Run: headless pygame with SDL's dummy video driver; simulated clock (each Clock.tick advances the game by its frame time, no real sleeping); random seed 0; keys injected as events and as key.get_pressed() state; mouse plan: one left click at the window centre at the start of phase 2, then a move to the lower-right quarter at the start of phase 3.
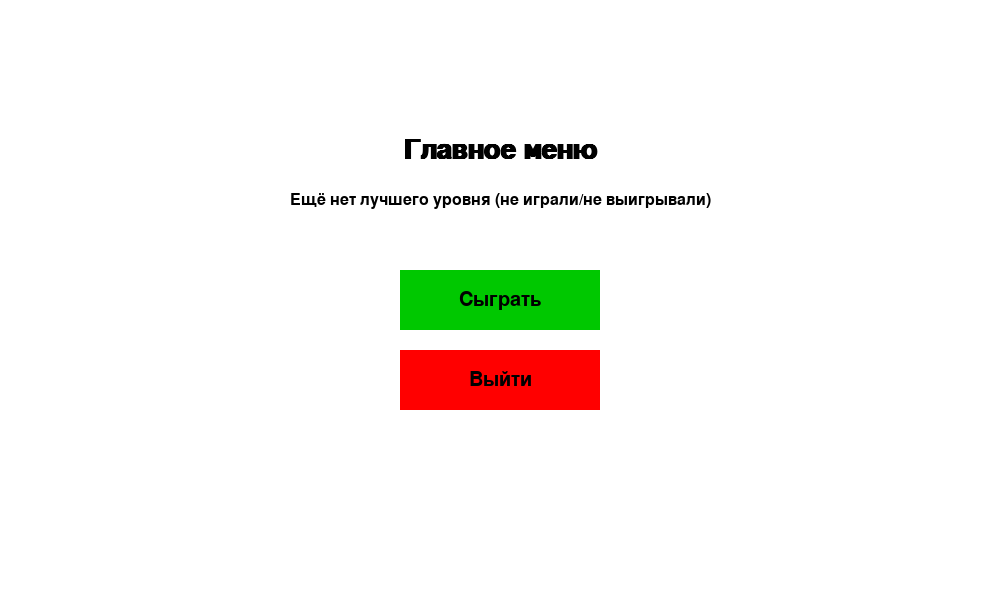
Frame 1 of 4 · flips 1–60 · no input
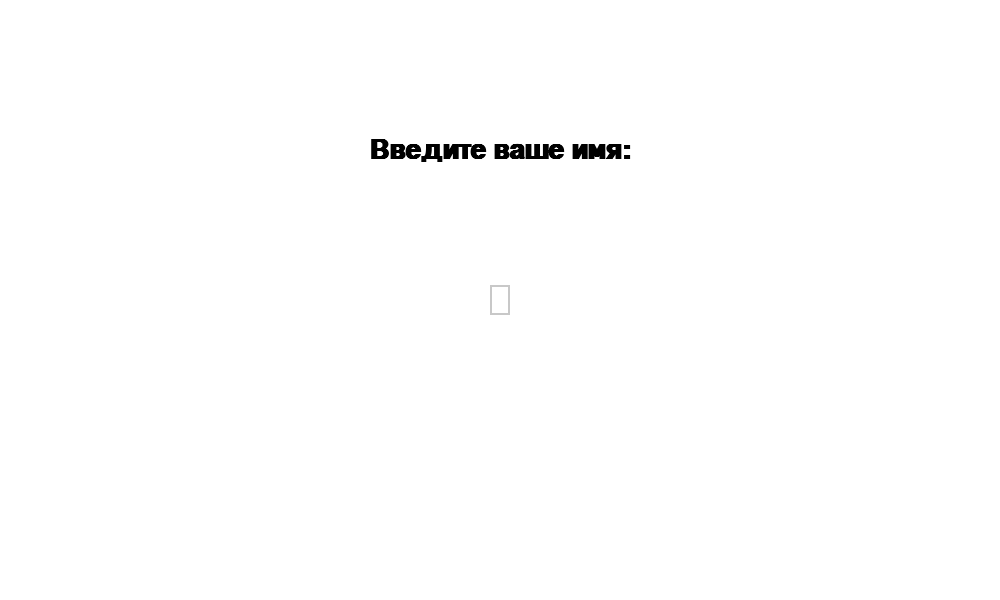
Frame 2 of 4 · flips 61–180 · clicked the window centre · tapped SPACE, RETURN · held RIGHT (→), D
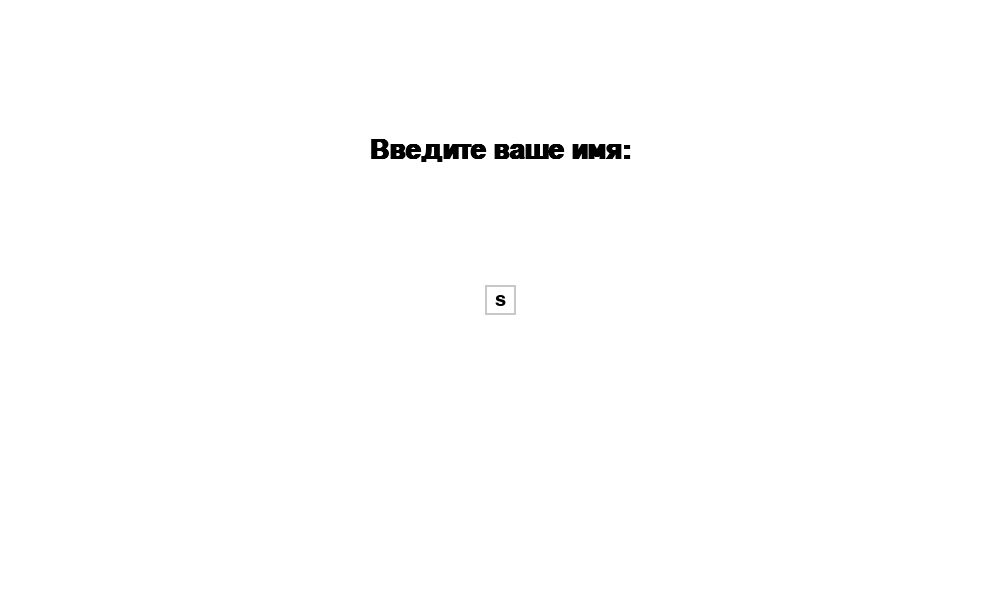
Frame 3 of 4 · flips 181–300 · moved the mouse to the lower-right quarter · held DOWN (↓), S
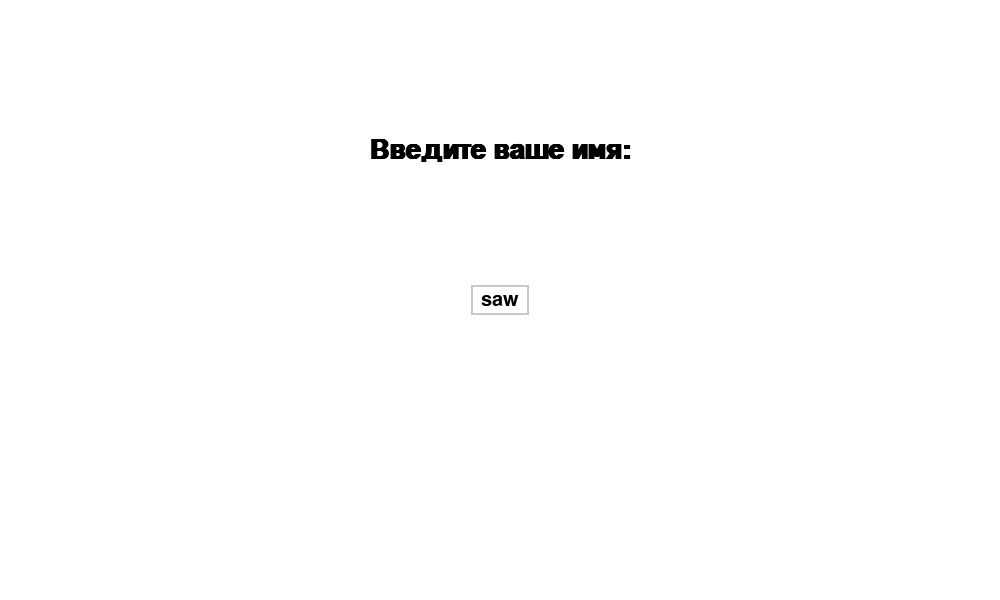
Frame 4 of 4 · flips 301–420 · held LEFT (←), A, UP (↑), W

The pygame program that drew these frames:

import pygame
import random
import sys

pygame.init()

# --- Глобальные настройки окна ---
WIDTH, HEIGHT = 1000, 600
SCREEN = pygame.display.set_mode((WIDTH, HEIGHT))
pygame.display.set_caption("Игра с разделением чисел (Pygame)")

# --- Общие цвета ---
WHITE = (255, 255, 255)
BLACK = (0, 0, 0)
GRAY  = (200, 200, 200)
RED   = (255, 0, 0)
GREEN = (0, 200, 0)
BLUE  = (0, 100, 255)

# --- Шрифты ---
FONT_BIG = pygame.font.SysFont("Arial", 40, bold=True)
FONT_MED = pygame.font.SysFont("Arial", 30)
FONT_SML = pygame.font.SysFont("Arial", 24)

# --- Разные состояния игры (экраны) ---
STATE_MAIN_MENU       = 0  # Главное меню
STATE_ENTER_NAME      = 1  # Ввод имени
STATE_CHOOSE_SETTINGS = 2  # Параметры игры (алгоритм, длина и кто ходит первым)
STATE_GAME            = 3  # Игровое поле
STATE_GAME_OVER_WIN   = 4  # Экран завершения (победа игрока)
STATE_GAME_OVER_LOSE  = 5  # Экран завершения (победа ИИ или ничья)

# --- Кнопка (простая заготовка) ---
class Button:
    def __init__(self, x, y, w, h, text, callback,
                 font=FONT_MED, color=GRAY, text_color=BLACK):
        self.rect = pygame.Rect(x, y, w, h)
        self.text = text
        self.callback = callback
        self.font = font
        self.color = color
        self.text_color = text_color

    def draw(self, surface):
        pygame.draw.rect(surface, self.color, self.rect)
        text_surf = self.font.render(self.text, True, self.text_color)
        text_rect = text_surf.get_rect(center=self.rect.center)
        surface.blit(text_surf, text_rect)

    def check_event(self, event):
        if event.type == pygame.MOUSEBUTTONDOWN and event.button == 1:
            if self.rect.collidepoint(event.pos):
                self.callback()

# --- Функции для генерации и логики ---
def generate_sequence(length):
    """
    Генерирует список случайных чисел заданной длины (length) из [1, 2, 3, 4].
    """
    sequence = [random.choice([1, 2, 3, 4]) for _ in range(length)]
    return sequence

# ----------------------------------------------------------------------------------
def ai_move(sequence, ai_score, chosen_algo):
    """
    Здесь вы можете вставить логику Minimax или Alpha-Beta, в зависимости от
    значения chosen_algo (например, 'Minimax' или 'Alpha-Beta').

    # TODO: Вставьте реализацию Minimax / Alpha-Beta ниже:
    """

    if not sequence:
        return sequence, ai_score

    if chosen_algo == "Minimax":
        # TODO: Здесь вызываем/реализуем Minimax
        # Заглушка: берём случайное число
        chosen_value = random.choice(sequence)
        sequence.remove(chosen_value)
        ai_score += chosen_value

    elif chosen_algo == "Alpha-Beta":
        # TODO: Здесь вызываем/реализуем Alpha-Beta
        # Заглушка: берём случайное число
        chosen_value = random.choice(sequence)
        sequence.remove(chosen_value)
        ai_score += chosen_value

    else:
        # На случай, если алгоритм не выбран, делаем простой ход (берём случайное число)
        chosen_value = random.choice(sequence)
        sequence.remove(chosen_value)
        ai_score += chosen_value

    return sequence, ai_score
# ----------------------------------------------------------------------------------

# --- Главное меню ---
def draw_main_menu():
    SCREEN.fill(WHITE)
    title_surf = FONT_BIG.render("Главное меню", True, BLACK)
    title_rect = title_surf.get_rect(center=(WIDTH//2, HEIGHT//4))
    SCREEN.blit(title_surf, title_rect)

def draw_best_level(best_level):
    """
    Рисует текст с лучшим достигнутым уровнем (если он есть).
    """
    if best_level > 0:
        txt = f"Лучший достигнутый уровень: {best_level}"
    else:
        txt = "Ещё нет лучшего уровня (не играли/не выигрывали)"
    text_surf = FONT_SML.render(txt, True, BLACK)
    text_rect = text_surf.get_rect(center=(WIDTH//2, HEIGHT//4 + 50))
    SCREEN.blit(text_surf, text_rect)

# --- Ввод имени ---
def draw_enter_name(player_name):
    SCREEN.fill(WHITE)
    txt_surf = FONT_BIG.render("Введите ваше имя:", True, BLACK)
    txt_rect = txt_surf.get_rect(center=(WIDTH//2, HEIGHT//4))
    SCREEN.blit(txt_surf, txt_rect)

    # Отображаем текущее значение player_name
    name_surf = FONT_MED.render(player_name, True, BLACK)
    name_rect = name_surf.get_rect(center=(WIDTH//2, HEIGHT//2))
    # Рамка вокруг имени
    pygame.draw.rect(SCREEN, GRAY,
                     (name_rect.x - 10, name_rect.y - 5,
                      name_rect.width + 20, name_rect.height + 10),
                     2)
    SCREEN.blit(name_surf, name_rect)

# --- Экран выбора настроек ---
def draw_choose_settings(player_name, chosen_algo, chosen_length, first_mover, show_error):
    """
    Отрисовка экрана «Параметры игры», где выбираются алгоритм, длина последовательности,
    кто ходит первым и кнопка «Начать игру».
    """
    SCREEN.fill(WHITE)
    # Заголовок
    title_surf = FONT_BIG.render("Параметры игры", True, BLACK)
    title_rect = title_surf.get_rect(center=(WIDTH//2, 50))
    SCREEN.blit(title_surf, title_rect)

    # Имя игрока (под заголовком)
    name_text = f"Игрок: {player_name}"
    name_surf = FONT_MED.render(name_text, True, BLACK)
    name_rect = name_surf.get_rect(center=(WIDTH//2, 110))
    SCREEN.blit(name_surf, name_rect)

    # Текущие настройки
    algo_str = chosen_algo if chosen_algo else "Не выбран"
    # Если пользователь нажимает «Начать игру», но алгоритм не выбран, выводим красный текст
    algo_color = RED if (show_error and chosen_algo is None) else BLACK
    algo_text = f"Алгоритм: {algo_str}"
    algo_surf = FONT_SML.render(algo_text, True, algo_color)
    algo_rect = algo_surf.get_rect(center=(WIDTH//2, 160))
    SCREEN.blit(algo_surf, algo_rect)

    len_text = f"Длина: {chosen_length}"
    len_surf = FONT_SML.render(len_text, True, BLACK)
    len_rect = len_surf.get_rect(center=(WIDTH//2, 190))
    SCREEN.blit(len_surf, len_rect)

    fm_text = "Игрок" if first_mover == "player" else "Компьютер"
    fm_surf_text = f"Первым ходит: {fm_text}"
    fm_surf = FONT_SML.render(fm_surf_text, True, BLACK)
    fm_rect = fm_surf.get_rect(center=(WIDTH//2, 220))
    SCREEN.blit(fm_surf, fm_rect)

    # Если надо показать сообщение об ошибке
    if show_error and chosen_algo is None:
        error_msg = "Пожалуйста, выберите алгоритм!"
        err_surf = FONT_SML.render(error_msg, True, RED)
        err_rect = err_surf.get_rect(center=(WIDTH//2, 260))
        SCREEN.blit(err_surf, err_rect)

# --- Игровой экран ---
def draw_game_screen(player_name, player_score, ai_name, ai_score,
                     level, best_level, sequence):
    SCREEN.fill(WHITE)

    # Левый верхний угол: Имя игрока и его очки
    left_text = f"{player_name} (Очки: {player_score})"
    left_surf = FONT_SML.render(left_text, True, BLACK)
    SCREEN.blit(left_surf, (20, 20))

    # Правый верхний угол: Имя (Компьютер) + Уровень + Очки
    right_text = f"{ai_name} Уровень {level} (Очки: {ai_score})"
    right_surf = FONT_SML.render(right_text, True, BLACK)
    SCREEN.blit(right_surf, (WIDTH - right_surf.get_width() - 20, 20))

    # По центру сверху - лучший достигнутый уровень
    if best_level > 0:
        center_text = f"Лучший уровень: {best_level}"
        center_surf = FONT_SML.render(center_text, True, BLACK)
        center_rect = center_surf.get_rect(center=(WIDTH//2, 20))
        SCREEN.blit(center_surf, center_rect)

    # Отображаем последовательность "кнопками"
    start_x = 50
    start_y = 100
    gap = 10
    btn_w, btn_h = 50, 50

    global number_buttons
    number_buttons = []

    x = start_x
    y = start_y
    for val in sequence:
        rect = pygame.Rect(x, y, btn_w, btn_h)
        pygame.draw.rect(SCREEN, GRAY, rect)
        val_surf = FONT_SML.render(str(val), True, BLACK)
        val_rect = val_surf.get_rect(center=rect.center)
        SCREEN.blit(val_surf, val_rect)

        number_buttons.append((rect, val))

        x += btn_w + gap
        if x + btn_w > WIDTH - 50:
            x = start_x
            y += btn_h + gap

# --- Экран завершения игры (выиграл игрок) ---
def draw_game_over_win(player_name):
    SCREEN.fill(WHITE)
    txt_surf = FONT_BIG.render(f"Поздравляем, {player_name}!", True, BLACK)
    txt_rect = txt_surf.get_rect(center=(WIDTH//2, HEIGHT//3))
    SCREEN.blit(txt_surf, txt_rect)

    txt_surf2 = FONT_MED.render("Вы выиграли! Что дальше?", True, BLACK)
    txt_rect2 = txt_surf2.get_rect(center=(WIDTH//2, HEIGHT//2))
    SCREEN.blit(txt_surf2, txt_rect2)

# --- Экран завершения игры (выиграл ИИ / ничья) ---
def draw_game_over_lose(ai_name):
    SCREEN.fill(WHITE)
    txt_surf = FONT_BIG.render("Вы проиграли...", True, BLACK)
    txt_rect = txt_surf.get_rect(center=(WIDTH//2, HEIGHT//3))
    SCREEN.blit(txt_surf, txt_rect)

    txt_surf2 = FONT_MED.render(f"Победил {ai_name} или ничья.", True, BLACK)
    txt_rect2 = txt_surf2.get_rect(center=(WIDTH//2, HEIGHT//2))
    SCREEN.blit(txt_surf2, txt_rect2)

# --- Основной цикл ---
def main():
    clock = pygame.time.Clock()

    # Переменные состояний
    state = STATE_MAIN_MENU

    # Данные игрока и игры
    player_name = ""
    ai_name = "Компьютер"

    # Параметры, которые пользователь настраивает:
    chosen_algo = None
    chosen_length = 15
    first_mover = "player"  # либо 'player', либо 'computer'

    current_level = 1
    best_level = 0

    # Данные для игры (очки, последовательность, чьи ход)
    player_score = 0
    ai_score = 0
    sequence = []
    player_turn = True  # Кто ходит сейчас

    # Флаг для ошибки (если пытаются начать без алгоритма)
    show_error = False

    # --- Кнопки (некоторые будут видны только в нужных состояниях) ---
    def start_enter_name():
        nonlocal state
        state = STATE_ENTER_NAME

    buttons_main_menu = [
        Button(WIDTH//2 - 100, HEIGHT//2 - 30, 200, 60, "Сыграть",
               callback=start_enter_name,
               font=FONT_MED, color=GREEN, text_color=BLACK),
        Button(WIDTH//2 - 100, HEIGHT//2 + 50, 200, 60, "Выйти",
               callback=lambda: sys.exit(0),
               font=FONT_MED, color=RED, text_color=BLACK)
    ]

    # Кнопки экрана "Параметры игры"
    def set_algo_minimax():
        nonlocal chosen_algo, show_error
        chosen_algo = "Minimax"
        show_error = False

    def set_algo_alphabeta():
        nonlocal chosen_algo, show_error
        chosen_algo = "Alpha-Beta"
        show_error = False

    def length_minus():
        nonlocal chosen_length
        if chosen_length > 15:
            chosen_length -= 1

    def length_plus():
        nonlocal chosen_length
        if chosen_length < 20:
            chosen_length += 1

    def set_first_player():
        nonlocal first_mover
        first_mover = "player"

    def set_first_computer():
        nonlocal first_mover
        first_mover = "computer"

    def start_game():
        """
        При нажатии "Начать игру" проверяем, выбрал ли пользователь алгоритм.
        Если нет, показываем сообщение об ошибке (show_error = True).
        Если да, запускаем init_game().
        """
        nonlocal chosen_algo, show_error
        if chosen_algo is None:
            show_error = True
        else:
            show_error = False
            init_game()

    buttons_choose_settings = [
        # Первая строка: выбор алгоритма
        Button(WIDTH//2 - 160, 280, 140, 50, "Minimax", set_algo_minimax),
        Button(WIDTH//2 +  20, 280, 140, 50, "Alpha-Beta", set_algo_alphabeta),

        # Вторая строка: длина -/+
        Button(WIDTH//2 - 160, 350, 60, 50, "-Len", length_minus),
        Button(WIDTH//2 +  100, 350, 60, 50, "+Len", length_plus),

        # Третья строка: кто ходит первым
        Button(WIDTH//2 - 160, 420, 140, 50, "Игрок", set_first_player),
        Button(WIDTH//2 +  20, 420, 140, 50, "Компьютер", set_first_computer),

        # Кнопка "Начать игру"
        Button(WIDTH//2 - 100, 500, 200, 60, "Начать игру", start_game, color=GREEN)
    ]

    # На экране "Победа игрока"
    def go_main_menu():
        nonlocal state
        state = STATE_MAIN_MENU

    def continue_game():
        nonlocal current_level
        current_level += 1
        init_game()

    buttons_game_over_win = [
        Button(WIDTH//2 - 220, HEIGHT//2 + 50, 200, 60, "Главное меню",
               callback=go_main_menu,
               font=FONT_MED, color=GRAY, text_color=BLACK),
        Button(WIDTH//2 + 20, HEIGHT//2 + 50, 200, 60, "Продолжить",
               callback=continue_game,
               font=FONT_MED, color=GREEN, text_color=BLACK)
    ]

    # На экране "Проигрыш"
    def replay_game():
        nonlocal current_level
        current_level = 1
        init_game()

    buttons_game_over_lose = [
        Button(WIDTH//2 - 220, HEIGHT//2 + 50, 200, 60, "Сыграть заново",
               callback=replay_game,
               font=FONT_MED, color=GRAY, text_color=BLACK),
        Button(WIDTH//2 + 20, HEIGHT//2 + 50, 200, 60, "Главное меню",
               callback=go_main_menu,
               font=FONT_MED, color=RED, text_color=BLACK)
    ]

    # --- Локальные функции ---
    def init_game():
        """
        Инициализация новой партии (раунда).
        """
        nonlocal state, sequence, player_score, ai_score, player_turn
        # Генерируем новую последовательность, учитывая chosen_length
        sequence = generate_sequence(chosen_length)
        # Обнуляем очки
        player_score = 0
        ai_score = 0
        # Кто ходит первым зависит от first_mover
        player_turn = (first_mover == "player")

        state = STATE_GAME

    def end_game(winner):
        nonlocal state, best_level, current_level
        if winner == 'player':
            # Проверяем, не побили ли мы лучший уровень
            if current_level > best_level:
                best_level = current_level
            state = STATE_GAME_OVER_WIN
        else:
            # ИИ выиграл или ничья
            state = STATE_GAME_OVER_LOSE

    # --- Основной цикл приложения ---
    running = True
    while running:
        clock.tick(30)

        for event in pygame.event.get():
            if event.type == pygame.QUIT:
                running = False

            # Ввод текста при STATE_ENTER_NAME
            if state == STATE_ENTER_NAME:
                if event.type == pygame.KEYDOWN:
                    if event.key == pygame.K_RETURN:
                        # Закончили ввод, переходим к экрану настроек
                        if len(player_name.strip()) == 0:
                            player_name = "Игрок"
                        state = STATE_CHOOSE_SETTINGS
                    elif event.key == pygame.K_BACKSPACE:
                        player_name = player_name[:-1]
                    else:
                        # Добавляем символ (если это не спец.клавиша)
                        if len(player_name) < 15 and event.unicode.isprintable():
                            player_name += event.unicode

            # Проверка нажатия кнопок (зависит от state)
            if state == STATE_MAIN_MENU:
                for btn in buttons_main_menu:
                    btn.check_event(event)

            elif state == STATE_CHOOSE_SETTINGS:
                for btn in buttons_choose_settings:
                    btn.check_event(event)

            elif state == STATE_GAME:
                # Если сейчас ход игрока и кликаем по числам
                if player_turn:
                    if event.type == pygame.MOUSEBUTTONDOWN and event.button == 1:
                        mouse_pos = event.pos
                        for rect, val in number_buttons:
                            if rect.collidepoint(mouse_pos):
                                # Защита от двойного клика
                                if val not in sequence:
                                    break

                                mods = pygame.key.get_mods()
                                # Если SHIFT зажат -> "разделить" число
                                if mods & pygame.KMOD_SHIFT:
                                    if val == 2:
                                        idx_in_seq = sequence.index(val)
                                        sequence.pop(idx_in_seq)
                                        sequence.insert(idx_in_seq, 1)
                                        sequence.insert(idx_in_seq+1, 1)
                                        # Пример: при разделении 2, +1 к ИИ
                                        ai_score += 1
                                    elif val == 4:
                                        idx_in_seq = sequence.index(val)
                                        sequence.pop(idx_in_seq)
                                        sequence.insert(idx_in_seq, 2)
                                        sequence.insert(idx_in_seq+1, 2)
                                        # Пример: при разделении 4, -1 к ИИ (но не меньше нуля)
                                        ai_score = max(0, ai_score - 1)
                                    # Если число не 2 и не 4 – игнорируем
                                else:
                                    # Просто берём число и добавляем к очкам игрока
                                    player_score += val
                                    idx_in_seq = sequence.index(val)
                                    sequence.pop(idx_in_seq)

                                # Ход закончен, передаём ход ИИ
                                player_turn = False
                                break
                else:
                    # Ход ИИ:
                    pygame.time.wait(500)  # ИИ "думает" (полсекунды)
                    sequence, ai_score = ai_move(sequence, ai_score, chosen_algo)
                    # Возврат хода игроку
                    player_turn = True

                # Проверяем, не опустела ли последовательность
                if len(sequence) == 0:
                    if player_score > ai_score:
                        end_game("player")
                    else:
                        end_game("ai")  # ничья тоже считаем поражением игрока

            elif state == STATE_GAME_OVER_WIN:
                for btn in buttons_game_over_win:
                    btn.check_event(event)

            elif state == STATE_GAME_OVER_LOSE:
                for btn in buttons_game_over_lose:
                    btn.check_event(event)

        # --- Отрисовка ---
        if state == STATE_MAIN_MENU:
            draw_main_menu()
            draw_best_level(best_level)
            for btn in buttons_main_menu:
                btn.draw(SCREEN)

        elif state == STATE_ENTER_NAME:
            draw_enter_name(player_name)

        elif state == STATE_CHOOSE_SETTINGS:
            draw_choose_settings(player_name, chosen_algo, chosen_length, first_mover, show_error)
            for btn in buttons_choose_settings:
                btn.draw(SCREEN)

        elif state == STATE_GAME:
            draw_game_screen(player_name, player_score,
                             ai_name, ai_score,
                             current_level, best_level, sequence)

        elif state == STATE_GAME_OVER_WIN:
            draw_game_over_win(player_name)
            for btn in buttons_game_over_win:
                btn.draw(SCREEN)

        elif state == STATE_GAME_OVER_LOSE:
            draw_game_over_lose(ai_name)
            for btn in buttons_game_over_lose:
                btn.draw(SCREEN)

        pygame.display.flip()

    pygame.quit()


if __name__ == "__main__":
    main()
